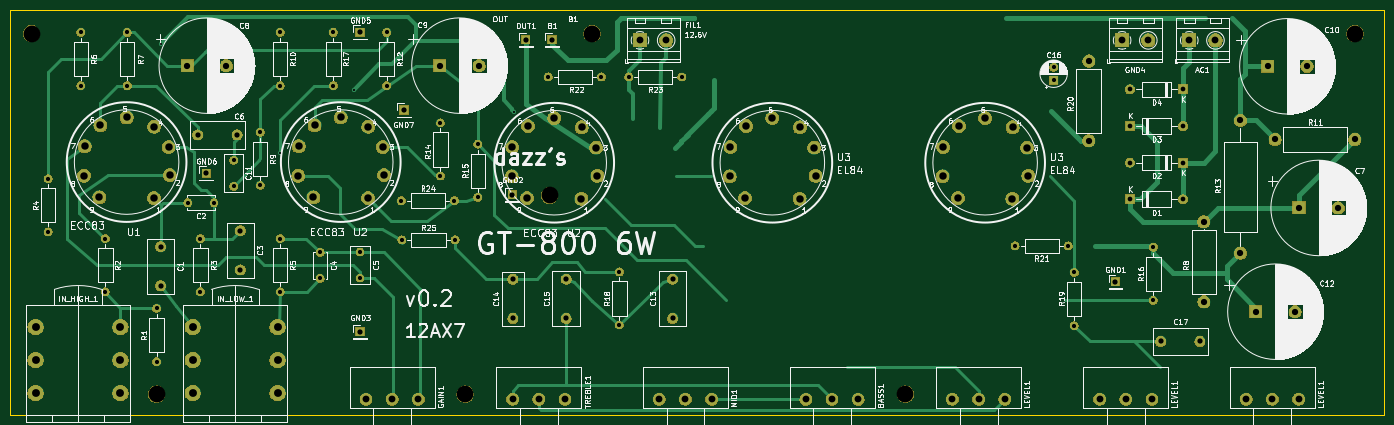
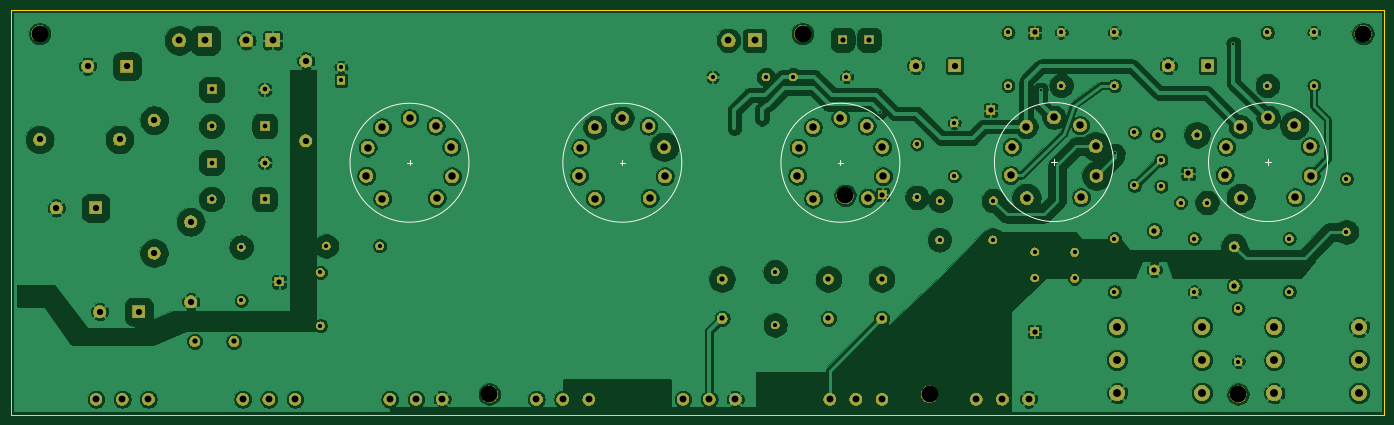
Circuit board: 11 layer files. Board 262.3 x 77.3 mm.
- bottom_copper: pp-B_Cu.gbl (367346 bytes)
- bottom_mask: pp-B_Mask.gbs (201364 bytes)
- paste: pp-B_Paste.gbp (484 bytes)
- bottom_silk: pp-B_SilkS.gbo (1378 bytes)
- outline: pp-Edge_Cuts.gm1 (675 bytes)
- top_copper: pp-F_Cu.gtl (18721 bytes)
- top_mask: pp-F_Mask.gts (201364 bytes)
- paste: pp-F_Paste.gtp (484 bytes)
- top_silk: pp-F_SilkS.gto (205328 bytes)
- drill: pp-NPTH.drl (370 bytes)
- drill: pp-PTH.drl (2997 bytes)

=== bottom_copper: pp-B_Cu.gbl (367346 bytes, source omitted) ===
=== bottom_mask: pp-B_Mask.gbs (201364 bytes, source omitted) ===
=== paste: pp-B_Paste.gbp ===
G04 #@! TF.GenerationSoftware,KiCad,Pcbnew,(5.1.4)-1*
G04 #@! TF.CreationDate,2019-12-03T00:22:22+01:00*
G04 #@! TF.ProjectId,pp,70702e6b-6963-4616-945f-706362585858,rev?*
G04 #@! TF.SameCoordinates,Original*
G04 #@! TF.FileFunction,Paste,Bot*
G04 #@! TF.FilePolarity,Positive*
%FSLAX46Y46*%
G04 Gerber Fmt 4.6, Leading zero omitted, Abs format (unit mm)*
G04 Created by KiCad (PCBNEW (5.1.4)-1) date 2019-12-03 00:22:22*
%MOMM*%
%LPD*%
G04 APERTURE LIST*
G04 APERTURE END LIST*
M02*

=== bottom_silk: pp-B_SilkS.gbo ===
G04 #@! TF.GenerationSoftware,KiCad,Pcbnew,(5.1.4)-1*
G04 #@! TF.CreationDate,2019-12-03T00:22:22+01:00*
G04 #@! TF.ProjectId,pp,70702e6b-6963-4616-945f-706362585858,rev?*
G04 #@! TF.SameCoordinates,Original*
G04 #@! TF.FileFunction,Legend,Bot*
G04 #@! TF.FilePolarity,Positive*
%FSLAX46Y46*%
G04 Gerber Fmt 4.6, Leading zero omitted, Abs format (unit mm)*
G04 Created by KiCad (PCBNEW (5.1.4)-1) date 2019-12-03 00:22:22*
%MOMM*%
%LPD*%
G04 APERTURE LIST*
%ADD10C,0.127000*%
G04 APERTURE END LIST*
D10*
X230632000Y-83312000D02*
X231648000Y-83312000D01*
X231140000Y-82804000D02*
X231140000Y-83820000D01*
X242499200Y-83312000D02*
G75*
G03X242499200Y-83312000I-11359200J0D01*
G01*
X160203200Y-83312000D02*
G75*
G03X160203200Y-83312000I-11359200J0D01*
G01*
X148844000Y-82804000D02*
X148844000Y-83820000D01*
X148336000Y-83312000D02*
X149352000Y-83312000D01*
X78542200Y-83185000D02*
G75*
G03X78542200Y-83185000I-11359200J0D01*
G01*
X67183000Y-82677000D02*
X67183000Y-83693000D01*
X66675000Y-83185000D02*
X67691000Y-83185000D01*
X107569000Y-83186000D02*
X108585000Y-83186000D01*
X108077000Y-82678000D02*
X108077000Y-83694000D01*
X119436200Y-83186000D02*
G75*
G03X119436200Y-83186000I-11359200J0D01*
G01*
X201859200Y-83312000D02*
G75*
G03X201859200Y-83312000I-11359200J0D01*
G01*
X190500000Y-82804000D02*
X190500000Y-83820000D01*
X189992000Y-83312000D02*
X191008000Y-83312000D01*
M02*

=== outline: pp-Edge_Cuts.gm1 ===
G04 #@! TF.GenerationSoftware,KiCad,Pcbnew,(5.1.4)-1*
G04 #@! TF.CreationDate,2019-12-03T00:22:22+01:00*
G04 #@! TF.ProjectId,pp,70702e6b-6963-4616-945f-706362585858,rev?*
G04 #@! TF.SameCoordinates,Original*
G04 #@! TF.FileFunction,Profile,NP*
%FSLAX46Y46*%
G04 Gerber Fmt 4.6, Leading zero omitted, Abs format (unit mm)*
G04 Created by KiCad (PCBNEW (5.1.4)-1) date 2019-12-03 00:22:22*
%MOMM*%
%LPD*%
G04 APERTURE LIST*
%ADD10C,0.050000*%
G04 APERTURE END LIST*
D10*
X45000000Y-131400000D02*
X45000000Y-54102000D01*
X307340000Y-131400000D02*
X45000000Y-131400000D01*
X307340000Y-54102000D02*
X307340000Y-131400000D01*
X45000000Y-54102000D02*
X307340000Y-54102000D01*
M02*

=== top_copper: pp-F_Cu.gtl (18721 bytes, source omitted) ===
=== top_mask: pp-F_Mask.gts (201364 bytes, source omitted) ===
=== paste: pp-F_Paste.gtp ===
G04 #@! TF.GenerationSoftware,KiCad,Pcbnew,(5.1.4)-1*
G04 #@! TF.CreationDate,2019-12-03T00:22:22+01:00*
G04 #@! TF.ProjectId,pp,70702e6b-6963-4616-945f-706362585858,rev?*
G04 #@! TF.SameCoordinates,Original*
G04 #@! TF.FileFunction,Paste,Top*
G04 #@! TF.FilePolarity,Positive*
%FSLAX46Y46*%
G04 Gerber Fmt 4.6, Leading zero omitted, Abs format (unit mm)*
G04 Created by KiCad (PCBNEW (5.1.4)-1) date 2019-12-03 00:22:22*
%MOMM*%
%LPD*%
G04 APERTURE LIST*
G04 APERTURE END LIST*
M02*

=== top_silk: pp-F_SilkS.gto (205328 bytes, source omitted) ===
=== drill: pp-NPTH.drl ===
M48
; DRILL file {KiCad (5.1.4)-1} date 03/12/2019 0:22:24
; FORMAT={-:-/ absolute / inch / decimal}
; #@! TF.CreationDate,2019-12-03T00:22:24+01:00
; #@! TF.GenerationSoftware,Kicad,Pcbnew,(5.1.4)-1
; #@! TF.FileFunction,NonPlated,1,2,NPTH
FMAT,2
INCH
T1C0.1260
%
G90
G05
T1
X1.93Y-2.31
X6.145Y-2.31
X11.88Y-2.31
X5.19Y-5.02
X5.825Y-3.525
X8.5Y-5.02
X2.87Y-5.02
T0
M30

=== drill: pp-PTH.drl ===
M48
; DRILL file {KiCad (5.1.4)-1} date 03/12/2019 0:22:24
; FORMAT={-:-/ absolute / inch / decimal}
; #@! TF.CreationDate,2019-12-03T00:22:24+01:00
; #@! TF.GenerationSoftware,Kicad,Pcbnew,(5.1.4)-1
; #@! TF.FileFunction,Plated,1,2,PTH
FMAT,2
INCH
T1C0.0157
T2C0.0315
T3C0.0354
T4C0.0394
T5C0.0472
T6C0.0512
T7C0.0560
T8C0.0591
%
G90
G05
T1
X2.905Y-2.385
X3.795Y-3.21
X4.355Y-2.73
X5.561Y-2.8978
T2
X6.35Y-4.1
X6.35Y-4.5
X5.815Y-2.635
X6.215Y-2.635
X2.055Y-3.4
X2.055Y-3.8
X4.71Y-3.565
X5.11Y-3.565
X2.65Y-2.3
X2.65Y-2.7
X5.005Y-2.98
X5.005Y-3.38
X3.45Y-3.26
X3.45Y-3.4569
X4.1Y-3.9531
X4.1Y-4.15
X4.2Y-2.3
X4.2Y-2.7
X9.325Y-3.905
X9.725Y-3.905
X3.2Y-3.85
X3.2Y-4.25
X2.485Y-3.85
X2.485Y-4.25
X2.3Y-2.3
X2.3Y-2.7
X3.8Y-2.3
X3.8Y-2.7
X3.105Y-3.58
X3.3019Y-3.58
X10.365Y-3.915
X10.365Y-4.315
X4.6Y-2.3
X4.6Y-2.7
X9.77Y-4.105
X9.77Y-4.505
X2.87Y-4.375
X2.87Y-4.775
X6.42Y-2.635
X6.82Y-2.635
X3.8Y-3.85
X3.8Y-4.25
X4.715Y-3.86
X5.115Y-3.86
X3.65Y-3.05
X3.65Y-3.45
X5.285Y-3.14
X5.285Y-3.54
X9.615Y-2.5616
X9.615Y-2.66
X4.4Y-3.95
X4.4Y-4.1469
T3
X10.1886Y-3.2787
X10.5886Y-3.2787
X10.1886Y-3.5537
X10.5886Y-3.5537
X10.1886Y-2.7287
X10.5886Y-2.7287
X10.1886Y-3.0037
X10.5886Y-3.0037
T4
X5.95Y-4.1547
X5.95Y-4.45
X10.42Y-4.6228
X10.7153Y-4.6228
X3.5Y-3.79
X3.5Y-4.0853
X4.73Y-2.885
X4.4Y-4.55
X10.08Y-4.175
X3.1797Y-3.07
X3.475Y-3.07
X3.245Y-3.36
X5.55Y-4.1547
X5.55Y-4.45
X5.645Y-2.355
X5.8436Y-2.355
X6.75Y-4.155
X6.75Y-4.4503
X4.4Y-2.3
X2.9Y-3.91
X2.9Y-4.2053
X5.545Y-3.52
T5
X11.135Y-4.4
X11.4303Y-4.4
X11.46Y-3.62
X11.7553Y-3.62
X11.28Y-3.105
X11.88Y-3.105
X5.0Y-2.55
X5.2953Y-2.55
X3.1Y-2.55
X3.3953Y-2.55
X9.88Y-2.515
X9.88Y-3.115
X10.745Y-3.725
X10.745Y-4.325
X11.225Y-2.555
X11.5203Y-2.555
X11.02Y-2.96
X11.02Y-3.96
T6
X4.4449Y-5.0591
X4.6417Y-5.0591
X4.8386Y-5.0591
X5.5472Y-5.0591
X5.7441Y-5.0591
X5.9409Y-5.0591
X6.505Y-2.36
X6.7019Y-2.36
X10.13Y-2.36
X10.3269Y-2.36
X7.752Y-5.06
X7.9488Y-5.06
X8.1457Y-5.06
X6.65Y-5.0591
X6.8469Y-5.0591
X7.0437Y-5.0591
X10.635Y-2.36
X10.8319Y-2.36
X11.063Y-5.0591
X11.2598Y-5.0591
X11.4567Y-5.0591
X8.8543Y-5.0591
X9.0512Y-5.0591
X9.248Y-5.0591
X9.9606Y-5.0591
X10.1575Y-5.0591
X10.3543Y-5.0591
T7
X7.18Y-3.3828
X7.1849Y-3.1611
X7.295Y-3.545
X7.303Y-3.0035
X7.5Y-2.9444
X7.705Y-3.55
X7.707Y-3.0135
X7.8151Y-3.1661
X7.825Y-3.3778
X2.325Y-3.3778
X2.3299Y-3.1561
X2.44Y-3.54
X2.448Y-2.9985
X2.645Y-2.9394
X2.85Y-3.545
X2.852Y-3.0085
X2.9601Y-3.1611
X2.97Y-3.3728
X3.935Y-3.3778
X3.9399Y-3.1561
X4.05Y-3.54
X4.058Y-2.9985
X4.255Y-2.9394
X4.46Y-3.545
X4.462Y-3.0085
X4.5701Y-3.1611
X4.58Y-3.3728
X5.54Y-3.3828
X5.5449Y-3.1611
X5.655Y-3.545
X5.663Y-3.0035
X5.86Y-2.9444
X6.065Y-3.55
X6.067Y-3.0135
X6.1751Y-3.1661
X6.185Y-3.3778
X8.78Y-3.3828
X8.7849Y-3.1611
X8.895Y-3.545
X8.903Y-3.0035
X9.1Y-2.9444
X9.305Y-3.55
X9.307Y-3.0135
X9.4151Y-3.1661
X9.425Y-3.3778
T8
X3.1417Y-4.5157
X3.1417Y-4.7638
X3.1417Y-5.0118
X3.7795Y-4.5157
X3.7795Y-4.7638
X3.7795Y-5.0118
X1.9606Y-4.5157
X1.9606Y-4.7638
X1.9606Y-5.0118
X2.5984Y-4.5157
X2.5984Y-4.7638
X2.5984Y-5.0118
T0
M30
